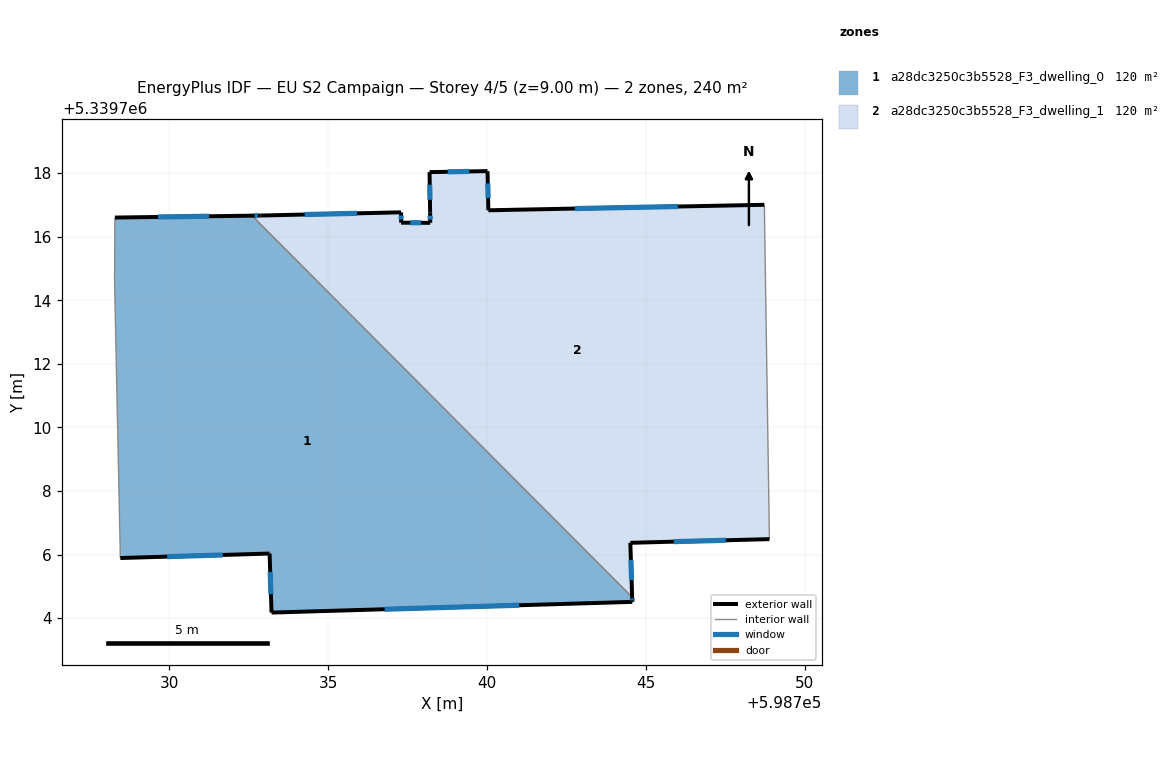
=== STOREY PLAN SPEC (per zone: floor XY polygon, exterior-wall plan segments, windows/doors) ===
zone 1: a28dc3250c3b5528_F3_dwelling_0  (120.0 m²)
  floor: (598732.60, 5339716.66) (598744.57, 5339704.65) (598744.57, 5339704.51) (598733.22, 5339704.17) (598733.16, 5339706.03) (598728.46, 5339705.89) (598728.45, 5339706.28) (598728.28, 5339714.58) (598728.29, 5339716.56) (598728.29, 5339716.60)
  exterior wall: (598732.60, 5339716.66) – (598728.29, 5339716.60)  [4.3 m]
    window: (598731.25, 5339716.64) – (598729.64, 5339716.62)  [1.8 m²]
  exterior wall: (598744.57, 5339704.51) – (598744.57, 5339704.65)  [0.1 m]
    window: (598744.57, 5339704.55) – (598744.57, 5339704.61)  [0.1 m²]
  exterior wall: (598733.22, 5339704.17) – (598744.57, 5339704.51)  [11.4 m]
    window: (598736.78, 5339704.28) – (598741.01, 5339704.40)  [4.7 m²]
  exterior wall: (598733.16, 5339706.03) – (598733.22, 5339704.17)  [1.9 m]
    window: (598733.18, 5339705.45) – (598733.20, 5339704.75)  [0.8 m²]
  exterior wall: (598728.46, 5339705.89) – (598733.16, 5339706.03)  [4.7 m]
    window: (598729.93, 5339705.93) – (598731.69, 5339705.99)  [2.0 m²]
  interior walls: 5
zone 2: a28dc3250c3b5528_F3_dwelling_1  (120.0 m²)
  floor: (598748.73, 5339717.00) (598748.88, 5339706.63) (598748.89, 5339706.48) (598744.51, 5339706.37) (598744.57, 5339704.65) (598732.60, 5339716.66) (598732.88, 5339716.67) (598737.30, 5339716.77) (598737.30, 5339716.44) (598738.21, 5339716.44) (598738.21, 5339716.76) (598738.19, 5339718.03) (598740.02, 5339718.07) (598740.04, 5339716.83)
  exterior wall: (598738.21, 5339716.44) – (598737.30, 5339716.44)  [0.9 m]
    window: (598737.93, 5339716.44) – (598737.58, 5339716.44)  [0.4 m²]
  exterior wall: (598738.21, 5339716.76) – (598738.21, 5339716.44)  [0.3 m]
    window: (598738.21, 5339716.66) – (598738.21, 5339716.54)  [0.1 m²]
  exterior wall: (598738.19, 5339718.03) – (598738.21, 5339716.76)  [1.3 m]
    window: (598738.20, 5339717.64) – (598738.20, 5339717.16)  [0.5 m²]
  exterior wall: (598740.02, 5339718.07) – (598738.19, 5339718.03)  [1.8 m]
    window: (598739.44, 5339718.05) – (598738.76, 5339718.04)  [0.8 m²]
  exterior wall: (598740.04, 5339716.83) – (598740.02, 5339718.07)  [1.2 m]
    window: (598740.03, 5339717.22) – (598740.02, 5339717.68)  [0.5 m²]
  exterior wall: (598748.73, 5339717.00) – (598740.04, 5339716.83)  [8.7 m]
    window: (598746.00, 5339716.95) – (598742.77, 5339716.89)  [3.6 m²]
  exterior wall: (598744.51, 5339706.37) – (598748.89, 5339706.48)  [4.4 m]
    window: (598745.88, 5339706.40) – (598747.52, 5339706.45)  [1.8 m²]
  exterior wall: (598744.57, 5339704.65) – (598744.51, 5339706.37)  [1.7 m]
    window: (598744.55, 5339705.19) – (598744.53, 5339705.83)  [0.7 m²]
  exterior wall: (598732.88, 5339716.67) – (598732.60, 5339716.66)  [0.3 m]
    window: (598732.79, 5339716.67) – (598732.69, 5339716.66)  [0.1 m²]
  exterior wall: (598737.30, 5339716.77) – (598732.88, 5339716.67)  [4.4 m]
    window: (598735.91, 5339716.74) – (598734.26, 5339716.70)  [1.8 m²]
  exterior wall: (598737.30, 5339716.44) – (598737.30, 5339716.77)  [0.3 m]
    window: (598737.30, 5339716.54) – (598737.30, 5339716.67)  [0.1 m²]
  interior walls: 3

=== DERIVED (storey summary) ===
Building: EU S2 Campaign
Storey: 4 of 5  (floor level z = 9.00 m)
Storey gross floor area: 240.0 m²
Zones on this storey: 2
  - a28dc3250c3b5528_F3_dwelling_0: floor 120.0 m²; exterior wall 22.4 m (67.1 m²); 5 window(s) 9.3 m²; WWR 13.9%
  - a28dc3250c3b5528_F3_dwelling_1: floor 120.0 m²; exterior wall 25.4 m (76.1 m²); 11 window(s) 10.6 m²; WWR 13.9%
Zone adjacency (shared interzone walls):
  - a28dc3250c3b5528_F3_dwelling_0 ↔ a28dc3250c3b5528_F3_dwelling_1